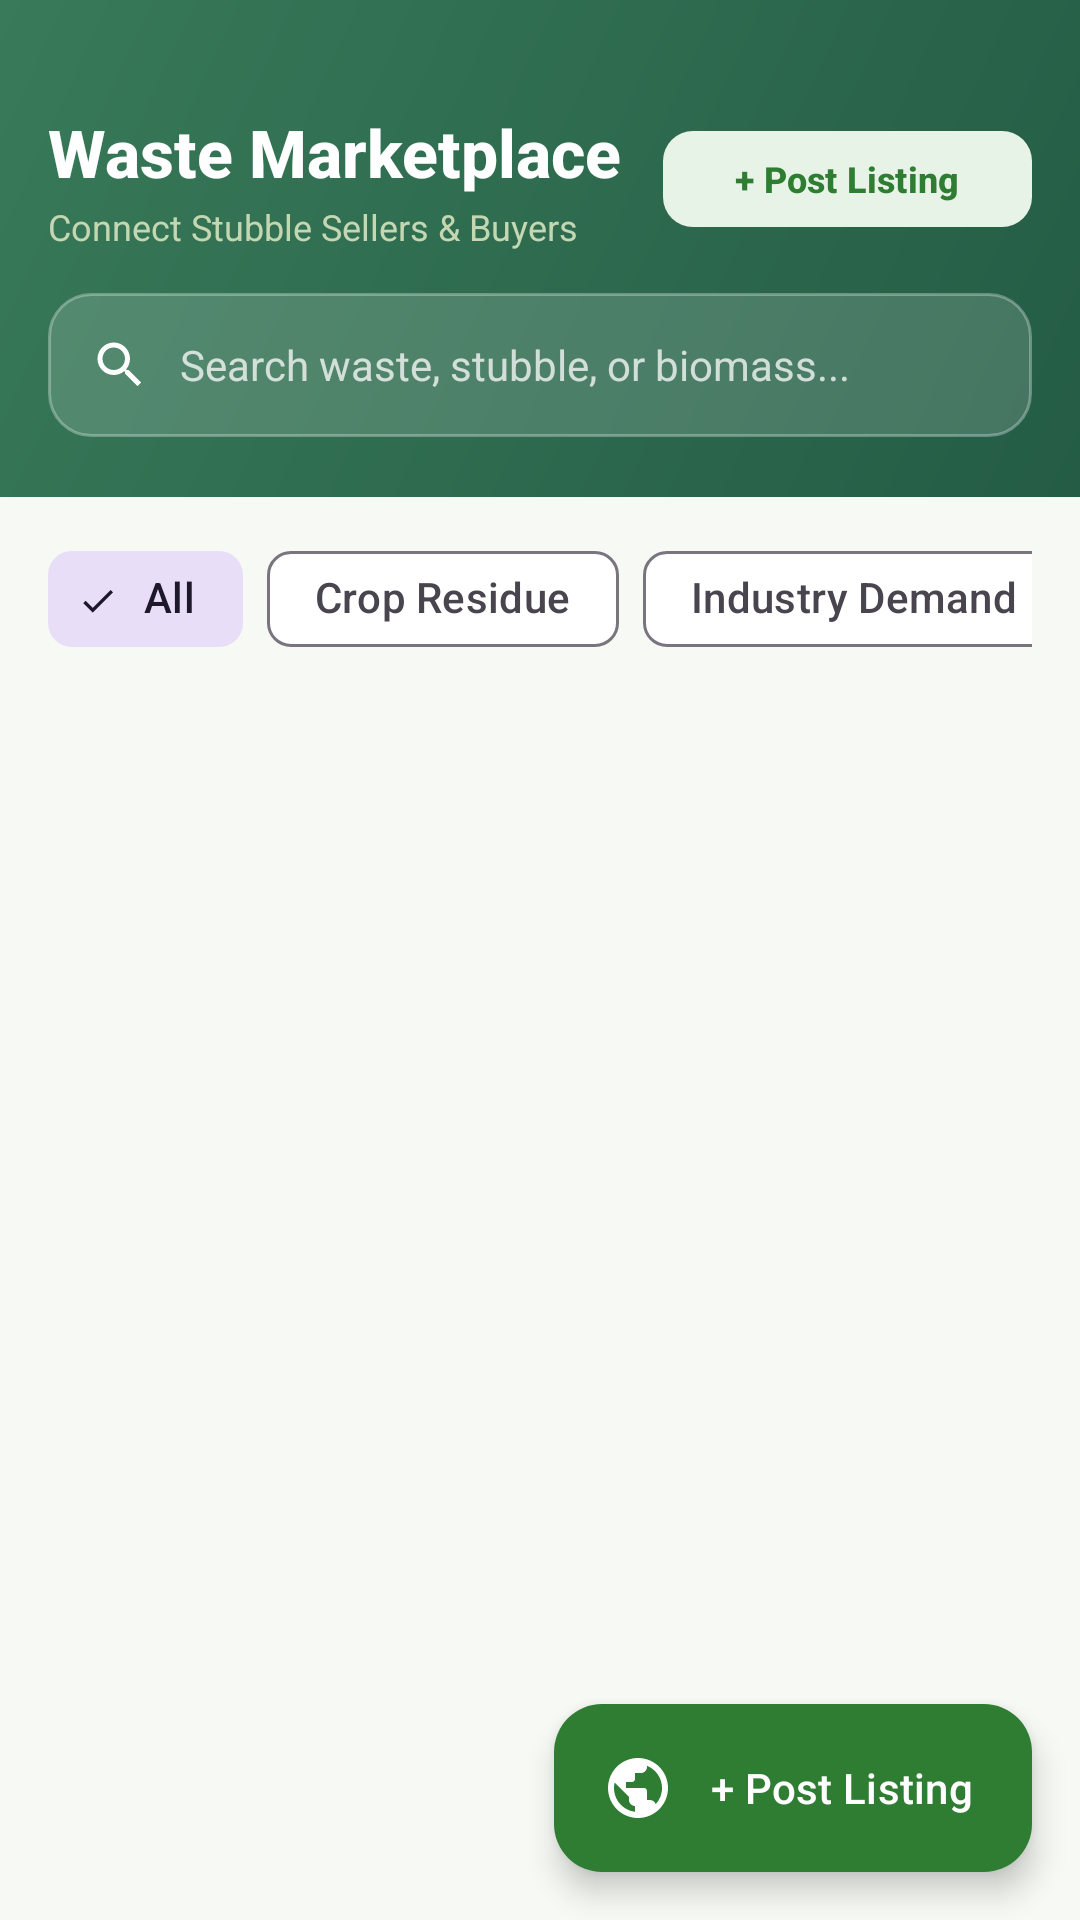

Reconstruct the res/layout file that produces this screen, plus the resources it refers to.
<!-- AndroidManifest.xml: application theme Theme.AgriLink -->
<!-- res/layout/fragment_marketplace.xml -->
<?xml version="1.0" encoding="utf-8"?>
<LinearLayout xmlns:android="http://schemas.android.com/apk/res/android"
    xmlns:app="http://schemas.android.com/apk/res-auto"
    android:layout_width="match_parent"
    android:layout_height="match_parent"
    android:background="@color/soft_background"
    android:orientation="vertical">

    
    <LinearLayout
        android:layout_width="match_parent"
        android:layout_height="wrap_content"
        android:background="@drawable/bg_green_header"
        android:orientation="vertical"
        android:paddingHorizontal="16dp"
        android:paddingTop="36dp"
        android:paddingBottom="20dp">

        <RelativeLayout
            android:layout_width="match_parent"
            android:layout_height="wrap_content">

            <LinearLayout
                android:layout_width="wrap_content"
                android:layout_height="wrap_content"
                android:layout_alignParentStart="true"
                android:layout_centerVertical="true"
                android:orientation="vertical">

                <TextView
                    android:layout_width="wrap_content"
                    android:layout_height="wrap_content"
                    android:text="@string/waste_marketplace"
                    android:textColor="@color/white"
                    android:textSize="22sp"
                    android:fontFamily="sans-serif-medium"
                    android:textStyle="bold" />

                <TextView
                    android:layout_width="wrap_content"
                    android:layout_height="wrap_content"
                    android:layout_marginTop="2dp"
                    android:text="@string/connect_stubble_buyers"
                    android:textColor="#C4D7B2"
                    android:textSize="12sp" />
            </LinearLayout>

            <com.google.android.material.button.MaterialButton
                android:id="@+id/btnPostListing"
                android:layout_width="wrap_content"
                android:layout_height="40dp"
                android:layout_alignParentEnd="true"
                android:layout_centerVertical="true"
                android:text="@string/post_listing"
                android:textColor="@color/primary_green"
                android:textSize="12sp"
                android:textStyle="bold"
                app:backgroundTint="@color/light_green"
                app:cornerRadius="10dp" />
        </RelativeLayout>

        
        <RelativeLayout
            android:layout_width="match_parent"
            android:layout_height="48dp"
            android:layout_marginTop="14dp"
            android:background="@drawable/bg_search_input"
            android:paddingHorizontal="14dp">

            <ImageView
                android:id="@+id/icSearch"
                android:layout_width="20dp"
                android:layout_height="20dp"
                android:layout_centerVertical="true"
                android:src="@drawable/ic_search"
                app:tint="@color/white" />

            <EditText
                android:id="@+id/etSearchWaste"
                android:layout_width="match_parent"
                android:layout_height="match_parent"
                android:layout_toEndOf="@id/icSearch"
                android:layout_toStartOf="@id/icClearSearch"
                android:background="@android:color/transparent"
                android:hint="@string/search_waste_hint"
                android:inputType="text"
                android:maxLines="1"
                android:singleLine="true"
                android:paddingStart="10dp"
                android:textColor="@color/white"
                android:textColorHint="#BFFFFFFF"
                android:textSize="14sp" />

            <TextView
                android:id="@+id/icClearSearch"
                android:layout_width="28dp"
                android:layout_height="28dp"
                android:layout_alignParentEnd="true"
                android:layout_centerVertical="true"
                android:gravity="center"
                android:text="✕"
                android:textColor="#E5EEDF"
                android:textSize="14sp"
                android:visibility="gone" />
        </RelativeLayout>
    </LinearLayout>

    
    <HorizontalScrollView
        android:layout_width="match_parent"
        android:layout_height="wrap_content"
        android:paddingHorizontal="16dp"
        android:paddingVertical="10dp"
        android:scrollbars="none">

        <com.google.android.material.chip.ChipGroup
            android:id="@+id/chipGroupWaste"
            android:layout_width="wrap_content"
            android:layout_height="wrap_content"
            app:singleSelection="true">

            <com.google.android.material.chip.Chip
                android:id="@+id/chipAll"
                style="@style/Widget.Material3.Chip.Filter"
                android:layout_width="wrap_content"
                android:layout_height="wrap_content"
                android:checked="true"
                android:text="@string/filter_all" />

            <com.google.android.material.chip.Chip
                android:id="@+id/chipResidue"
                style="@style/Widget.Material3.Chip.Filter"
                android:layout_width="wrap_content"
                android:layout_height="wrap_content"
                android:text="@string/filter_crop_residue" />

            <com.google.android.material.chip.Chip
                android:id="@+id/chipBiomass"
                style="@style/Widget.Material3.Chip.Filter"
                android:layout_width="wrap_content"
                android:layout_height="wrap_content"
                android:text="@string/filter_industry_demand" />

            <com.google.android.material.chip.Chip
                android:id="@+id/chipBagasse"
                style="@style/Widget.Material3.Chip.Filter"
                android:layout_width="wrap_content"
                android:layout_height="wrap_content"
                android:text="@string/filter_bagasse" />
        </com.google.android.material.chip.ChipGroup>
    </HorizontalScrollView>

    
    <LinearLayout
        android:id="@+id/layoutEmptyWaste"
        android:layout_width="match_parent"
        android:layout_height="wrap_content"
        android:layout_marginTop="40dp"
        android:gravity="center"
        android:orientation="vertical"
        android:padding="20dp"
        android:visibility="gone">

        <ImageView
            android:layout_width="48dp"
            android:layout_height="48dp"
            android:src="@drawable/ic_waste_market"
            app:tint="@color/text_secondary" />

        <TextView
            android:layout_width="wrap_content"
            android:layout_height="wrap_content"
            android:layout_marginTop="10dp"
            android:text="@string/no_listings_found"
            android:textColor="@color/text_main"
            android:textSize="16sp"
            android:fontFamily="sans-serif-medium"
            android:textStyle="bold" />

        <TextView
            android:layout_width="wrap_content"
            android:layout_height="wrap_content"
            android:layout_marginTop="4dp"
            android:text="@string/adjust_filter_hint"
            android:textColor="@color/text_secondary"
            android:textSize="13sp" />
    </LinearLayout>

    
    <RelativeLayout
        android:layout_width="match_parent"
        android:layout_height="0dp"
        android:layout_weight="1">

        <androidx.recyclerview.widget.RecyclerView
            android:id="@+id/rvWaste"
            android:layout_width="match_parent"
            android:layout_height="match_parent"
            android:clipToPadding="false"
            android:paddingHorizontal="16dp"
            android:paddingBottom="72dp" />

        <com.google.android.material.floatingactionbutton.ExtendedFloatingActionButton
            android:id="@+id/fabAddWaste"
            android:layout_width="wrap_content"
            android:layout_height="wrap_content"
            android:layout_alignParentEnd="true"
            android:layout_alignParentBottom="true"
            android:layout_margin="16dp"
            android:text="@string/post_listing"
            android:textColor="@color/white"
            app:backgroundTint="@color/primary_green"
            app:icon="@drawable/ic_waste_market"
            app:iconTint="@color/white" />
    </RelativeLayout>

</LinearLayout>
<!-- resources referenced by this layout -->
<resources>
  <color name="light_green">#E8F3E8</color>
  <color name="primary_green">#2E7D32</color>
  <color name="soft_background">#F7F9F4</color>
  <color name="text_main">#1B2A1F</color>
  <color name="text_secondary">#66736A</color>
  <color name="white">#FFFFFF</color>
  <!-- drawable bg_green_header (drawable) -->
  <?xml version="1.0" encoding="utf-8"?>
  <shape xmlns:android="http://schemas.android.com/apk/res/android">
      <gradient
          android:angle="135"
          android:startColor="#245C45"
          android:endColor="#387A59" />
  </shape>
  <!-- drawable bg_search_input (drawable) -->
  <?xml version="1.0" encoding="utf-8"?>
  <shape xmlns:android="http://schemas.android.com/apk/res/android"
      android:shape="rectangle">
      <solid android:color="#26FFFFFF" />
      <stroke
          android:width="1dp"
          android:color="#4DFFFFFF" />
      <corners android:radius="14dp" />
  </shape>
  <!-- drawable ic_search (drawable) -->
  <vector xmlns:android="http://schemas.android.com/apk/res/android"
      android:width="20dp"
      android:height="20dp"
      android:viewportWidth="24"
      android:viewportHeight="24">
      <path
          android:fillColor="@color/text_secondary"
          android:pathData="M15.5,14h-0.79l-0.28,-0.27C15.41,12.59 16,11.11 16,9.5 16,5.91 13.09,3 9.5,3S3,5.91 3,9.5 5.91,16 9.5,16c1.61,0 3.09,-0.59 4.23,-1.57l0.27,0.28v0.79l5,4.99L20.49,19l-4.99,-5zm-6,0C7.01,14 5,11.99 5,9.5S7.01,5 9.5,5 14,7.01 14,9.5 11.99,14 9.5,14z" />
  </vector>
  <!-- drawable ic_waste_market (drawable) -->
  <vector xmlns:android="http://schemas.android.com/apk/res/android"
      android:width="28dp"
      android:height="28dp"
      android:viewportWidth="24"
      android:viewportHeight="24">
      <path
          android:fillColor="@color/primary_green"
          android:pathData="M12,2C6.48,2 2,6.48 2,12s4.48,10 10,10 10,-4.48 10,-10S17.52,2 12,2zm-1,17.93c-3.95,-0.49 -7,-3.85 -7,-7.93 0,-0.62 0.08,-1.21 0.21,-1.79L9,15v1c0,1.1 0.9,2 2,2v1.93zm6.9,-2.54c-0.26,-0.81 -1,-1.39 -1.9,-1.39h-1v-3c0,-0.55 -0.45,-1 -1,-1H8v-2h2c0.55,0 1,-0.45 1,-1V7h2c1.1,0 2,-0.9 2,-2v-0.41c2.93,1.19 5,4.06 5,7.41 0,2.08 -0.8,3.97 -2.1,5.39z" />
  </vector>
  <string name="adjust_filter_hint">Try adjusting your search or category filter</string>
  <string name="connect_stubble_buyers">Connect Stubble Sellers &amp; Buyers</string>
  <string name="filter_all">All</string>
  <string name="filter_bagasse">Bagasse</string>
  <string name="filter_crop_residue">Crop Residue</string>
  <string name="filter_industry_demand">Industry Demand</string>
  <string name="no_listings_found">No listings found.</string>
  <string name="post_listing">+ Post Listing</string>
  <string name="search_waste_hint">Search waste, stubble, or biomass...</string>
  <string name="waste_marketplace">Waste Marketplace</string>
  <color name="deep_green">#1B5E20</color>
  <color name="secondary_green">#66BB6A</color>
  <color name="harvest_orange">#F4A261</color>
  <style name="Widget.KrishiSetu.BottomNav" parent="Widget.Material3.BottomNavigationView">
          <item name="android:background">@color/white</item>
          <item name="itemIconTint">@color/selector_bottom_nav</item>
          <item name="itemTextColor">@color/selector_bottom_nav</item>
          <item name="itemActiveIndicatorStyle">@style/Widget.KrishiSetu.BottomNavIndicator</item>
          <item name="elevation">8dp</item>
      </style>
  <style name="Widget.KrishiSetu.BottomNavIndicator" parent="Widget.Material3.BottomNavigationView.ActiveIndicator">
          <item name="android:color">@color/light_green</item>
      </style>
</resources>
